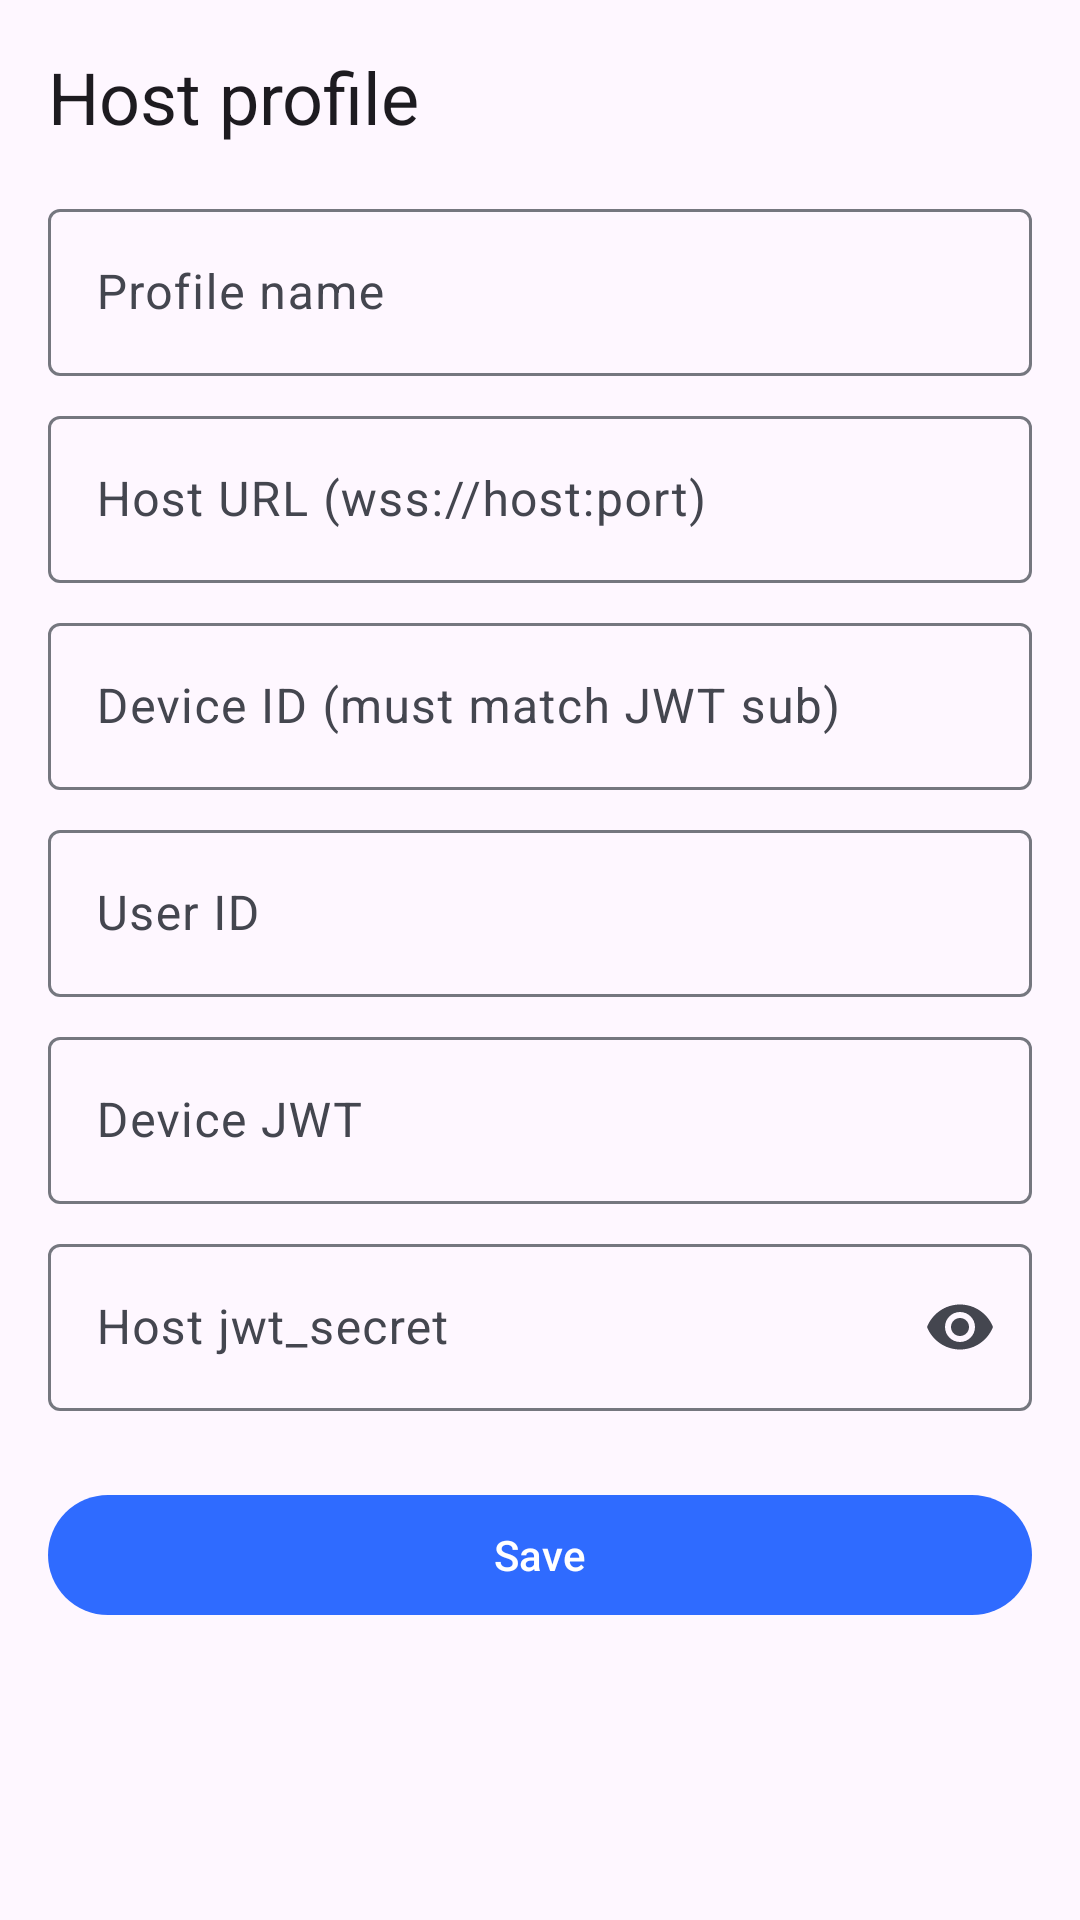

This screen was rendered from an Android layout file. Write that file and the resources it references.
<!-- AndroidManifest.xml: application theme Theme.Vynkor -->
<!-- res/layout/activity_profile.xml -->
<?xml version="1.0" encoding="utf-8"?>
<ScrollView xmlns:android="http://schemas.android.com/apk/res/android"
    xmlns:app="http://schemas.android.com/apk/res-auto"
    android:layout_width="match_parent"
    android:layout_height="match_parent"
    android:fillViewport="true">

    <LinearLayout
        android:layout_width="match_parent"
        android:layout_height="wrap_content"
        android:orientation="vertical"
        android:padding="16dp">

        <TextView
            android:layout_width="wrap_content"
            android:layout_height="wrap_content"
            android:text="@string/profile_title"
            android:textAppearance="?attr/textAppearanceHeadlineSmall" />

        <com.google.android.material.textfield.TextInputLayout
            android:layout_width="match_parent"
            android:layout_height="wrap_content"
            android:layout_marginTop="16dp"
            android:hint="@string/profile_name_hint">

            <com.google.android.material.textfield.TextInputEditText
                android:id="@+id/name"
                android:layout_width="match_parent"
                android:layout_height="wrap_content"
                android:inputType="text" />
        </com.google.android.material.textfield.TextInputLayout>

        <com.google.android.material.textfield.TextInputLayout
            android:layout_width="match_parent"
            android:layout_height="wrap_content"
            android:layout_marginTop="8dp"
            android:hint="@string/host_url_hint">

            <com.google.android.material.textfield.TextInputEditText
                android:id="@+id/hostUrl"
                android:layout_width="match_parent"
                android:layout_height="wrap_content"
                android:inputType="textUri" />
        </com.google.android.material.textfield.TextInputLayout>

        <com.google.android.material.textfield.TextInputLayout
            android:layout_width="match_parent"
            android:layout_height="wrap_content"
            android:layout_marginTop="8dp"
            android:hint="@string/device_id_hint">

            <com.google.android.material.textfield.TextInputEditText
                android:id="@+id/deviceId"
                android:layout_width="match_parent"
                android:layout_height="wrap_content"
                android:inputType="text" />
        </com.google.android.material.textfield.TextInputLayout>

        <com.google.android.material.textfield.TextInputLayout
            android:layout_width="match_parent"
            android:layout_height="wrap_content"
            android:layout_marginTop="8dp"
            android:hint="@string/user_id_hint">

            <com.google.android.material.textfield.TextInputEditText
                android:id="@+id/userId"
                android:layout_width="match_parent"
                android:layout_height="wrap_content"
                android:inputType="text" />
        </com.google.android.material.textfield.TextInputLayout>

        <com.google.android.material.textfield.TextInputLayout
            android:layout_width="match_parent"
            android:layout_height="wrap_content"
            android:layout_marginTop="8dp"
            android:hint="@string/device_token_hint">

            <com.google.android.material.textfield.TextInputEditText
                android:id="@+id/jwt"
                android:layout_width="match_parent"
                android:layout_height="wrap_content"
                android:inputType="text" />
        </com.google.android.material.textfield.TextInputLayout>

        <com.google.android.material.textfield.TextInputLayout
            android:layout_width="match_parent"
            android:layout_height="wrap_content"
            android:layout_marginTop="8dp"
            android:hint="@string/host_secret_hint"
            app:endIconMode="password_toggle">

            <com.google.android.material.textfield.TextInputEditText
                android:id="@+id/secret"
                android:layout_width="match_parent"
                android:layout_height="wrap_content"
                android:inputType="textPassword" />
        </com.google.android.material.textfield.TextInputLayout>

        <com.google.android.material.button.MaterialButton
            android:id="@+id/save"
            android:layout_width="match_parent"
            android:layout_height="wrap_content"
            android:layout_marginTop="24dp"
            android:text="@string/save_button" />
    </LinearLayout>
</ScrollView>
<!-- resources referenced by this layout -->
<resources>
  <string name="device_id_hint">Device ID (must match JWT sub)</string>
  <string name="device_token_hint">Device JWT</string>
  <string name="host_secret_hint">Host jwt_secret</string>
  <string name="host_url_hint">Host URL (wss://host:port)</string>
  <string name="profile_name_hint">Profile name</string>
  <string name="profile_title">Host profile</string>
  <string name="save_button">Save</string>
  <string name="user_id_hint">User ID</string>
  <style name="Theme.Vynkor" parent="Theme.Material3.DayNight.NoActionBar">
          <item name="android:statusBarColor">@color/surface</item>
          <item name="android:windowLightStatusBar">true</item>
          <item name="colorPrimary">@color/primary</item>
          <item name="colorOnPrimary">@color/on_primary</item>
          <item name="colorPrimaryContainer">@color/primary_container</item>
          <item name="colorOnPrimaryContainer">@color/on_primary_container</item>
          <item name="colorSecondary">@color/secondary</item>
          <item name="colorOnSecondary">@color/on_secondary</item>
          <item name="colorSecondaryContainer">@color/secondary_container</item>
          <item name="colorOnSecondaryContainer">@color/on_secondary_container</item>
          <item name="colorSurface">@color/surface</item>
          <item name="colorOnSurface">@color/on_surface</item>
          <item name="colorSurfaceVariant">@color/surface_variant</item>
          <item name="colorOnSurfaceVariant">@color/on_surface_variant</item>
          <item name="colorSurfaceContainerLowest">@color/surface</item>
          <item name="colorSurfaceContainerLow">@color/surface_container_low</item>
          <item name="colorSurfaceContainer">@color/surface_container</item>
          <item name="colorSurfaceContainerHigh">@color/surface_container_high</item>
          <item name="colorSurfaceContainerHighest">@color/surface_container_highest</item>
          <item name="colorOutline">@color/outline</item>
          <item name="colorOutlineVariant">@color/outline_variant</item>
          <item name="colorError">@color/error</item>
          <item name="colorOnError">@color/on_error</item>
          <item name="colorErrorContainer">@color/error_container</item>
          <item name="colorOnErrorContainer">@color/on_error_container</item>
      </style>
  <color name="surface">#FAFAFE</color>
  <color name="primary">#2F6BFF</color>
  <color name="on_primary">#FFFFFF</color>
  <color name="primary_container">#DCE5FF</color>
  <color name="on_primary_container">#00174A</color>
  <color name="secondary">#4A5D92</color>
  <color name="on_secondary">#FFFFFF</color>
  <color name="secondary_container">#DCE1F9</color>
  <color name="on_secondary_container">#131B2F</color>
  <color name="on_surface">#1B1B1F</color>
  <color name="surface_variant">#E2E3EC</color>
  <color name="on_surface_variant">#44464F</color>
  <color name="surface_container_low">#F3F3FA</color>
  <color name="surface_container">#EEEEF4</color>
  <color name="surface_container_high">#E9E9EF</color>
  <color name="surface_container_highest">#E3E3EA</color>
  <color name="outline">#75777F</color>
  <color name="outline_variant">#C5C6D0</color>
  <color name="error">#B3261E</color>
  <color name="on_error">#FFFFFF</color>
  <color name="error_container">#F9DEDC</color>
  <color name="on_error_container">#410E0B</color>
</resources>
